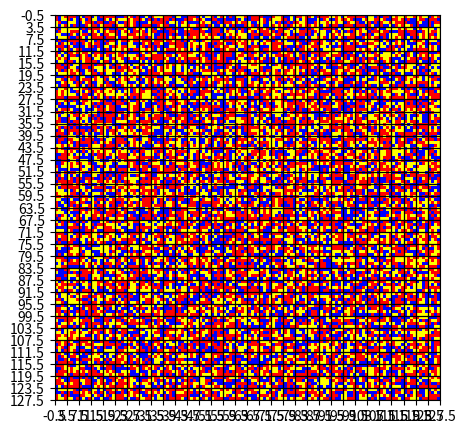

Write the Python code that produced this figure. (Note: this script raises an exception after producing the figure.)
#!/usr/bin/env python
# coding: utf-8

# # Model

import numpy as np
import pandas as pd
import collections
import random
import math
import matplotlib.pyplot as plt
from time import time
from matplotlib import colors
from matplotlib.pyplot import figure



# ### Temperature and volatility

beta = float(0.6)
Phi = float(0.6)
print('beta: ', beta, ' - phi = ', Phi)

# ### Energy parameters

C = int(1)
J = np.zeros((3,3))
J[1][1] = float(0)
J[2][1] = float(1)
J[2][2] = float(0)
J[0][2] = float(6)
J[0][0] = float(0)
J[0][1] = float(1)
J[1][2] = J[2][1]
J[2][0] = J[0][2]
J[1][0] = J[0][1]

# ### Initial percentage

s0 = float(40)
s0 = s0/100
spos = float(30)
spos = spos/100
sneg = float(30)
sneg = sneg/100
if s0+spos+sneg != 1 :
    print('!!! Wrong data !!!')
Pstar = spos/(1-s0)


# ### Initial lattice

print('Building the lattice...')
L1 = int(128)
L2 = int(128)
L = [L1, L2]
Lambda = int(4)
if L1%Lambda != 0 or L2%Lambda  != 0 :
    print(' ! ! !  E R R O R  ! ! !')
    print('(L1 or L2) % Lambda != 0')
# Generation if the initial configuration.
l1 = L1//Lambda
l2 = L2//Lambda
l = [l1, l2]
start = time()
# Generation if the initial configuration.
A = np.random.choice((0, 1, 2), size=(L1,L2), replace=True, p=(spos,s0,sneg))
end = time()
print('Time to build the model: ', (end-start)/60, ' minutes.')

# Print of the visual map.
col = colors.ListedColormap(['yellow', 'red', 'blue'])
lin1 = np.linspace(-0.5, (L1-1)+0.5, l1+1)
lin2 = np.linspace(-0.5, (L2-1)+0.5, l2+1)
fig, ax = plt.subplots(ncols=1, figsize=(5, 5))
ax.imshow(A, cmap=col)
ax.set_xticks(lin1, minor=False)
ax.xaxis.grid(True, which='major')
ax.set_yticks(lin2, minor=False)
ax.yaxis.grid(True, which='major')
ax.grid(True, color='k', lw = 0.9)
plt.savefig('Lambda_' + str(Lambda) + '_C' + str(C) + '_b' + str(beta) + '_phi' + str(Phi) + '_L' + str(L1) + '_J' + str(J[0][2]) + '_ratio' + str(s0p) + str(sposp) + str(snegp) + '_100p.png')

print(' Initial number of y: ', np.count_nonzero(A == 0), '(', (np.count_nonzero(A == 0)*100)/(L1*L2), '%)')
print(' Initial number of r: ', np.count_nonzero(A == 1), '(', (np.count_nonzero(A == 1)*100)/(L1*L2), '%)')
print(' Initial number of b: ', np.count_nonzero(A == 2), '(', (np.count_nonzero(A == 2)*100)/(L1*L2), '%)')


# ### Main code

def energy(S) :
    H = 0
    Sx = S[int(x[0]*Lambda):int(x[0]*Lambda+Lambda), int(x[1]*Lambda):int(x[1]*Lambda+Lambda)]
    Sy = S[int(y[0]*Lambda):int(y[0]*Lambda+Lambda), int(y[1]*Lambda):int(y[1]*Lambda+Lambda)]
    for i in np.arange(Lambda) :
        for j in np.arange(Lambda) :
            H = H + J[Sx[a[0], a[1]], Sx[i, j]] + J[Sx[a[0], a[1]], Sx[i, j]]
            H = H + J[Sy[b[0], b[1]], Sy[i, j]] + J[Sy[b[0], b[1]], Sy[i, j]]
    H = H - J[Sx[a[0], a[1]], Sx[a[0], a[1]]] - J[Sy[b[0], b[1]], Sy[b[0], b[1]]]
    H = C*H
    
    x_num = [np.count_nonzero(Sx == 0), np.count_nonzero(Sx == 1), np.count_nonzero(Sx == 2)]
    y_num = [np.count_nonzero(Sy == 0), np.count_nonzero(Sy == 1), np.count_nonzero(Sy == 2)]

    n_x1 = [0,0,0]
    n_y1 = [0,0,0]
    n_x2 = [0,0,0]
    n_y2 = [0,0,0]
    for i in [-1,1] :
        neighb_x1 = [(x[0]+i)%l1, x[1]]
        neighb_x2 = [x[0], (x[1]+i)%l2]
        neighb_y1 = [(y[0]+i)%l1, y[1]]
        neighb_y2 = [y[0], (y[1]+i)%l2]
        
        if y != neighb_x1 or y != neighb_x2 :

            S_nx = S[(neighb_x1[0]*Lambda):(neighb_x1[0]*Lambda+Lambda), (neighb_x1[1]*Lambda):(neighb_x1[1]*Lambda+Lambda)]
            n_x1 = [np.count_nonzero(S_nx == 0), np.count_nonzero(S_nx == 1), np.count_nonzero(S_nx == 2)]

            S_nx = S[(neighb_x2[0]*Lambda):(neighb_x2[0]*Lambda+Lambda), (neighb_x2[1]*Lambda):(neighb_x2[1]*Lambda+Lambda)]
            n_x2 = [np.count_nonzero(S_nx == 0), np.count_nonzero(S_nx == 1), np.count_nonzero(S_nx == 2)]

        if x != neighb_y1 or x != neighb_y2 :

            S_ny = S[(neighb_y1[0]*Lambda):(neighb_y1[0]*Lambda+Lambda), (neighb_y1[1]*Lambda):(neighb_y1[1]*Lambda+Lambda)]
            n_y1 = [np.count_nonzero(S_ny == 0), np.count_nonzero(S_ny == 1), np.count_nonzero(S_ny == 2)]

            S_ny = S[(neighb_y2[0]*Lambda):(neighb_y2[0]*Lambda+Lambda), (neighb_y2[1]*Lambda):(neighb_y2[1]*Lambda+Lambda)]
            n_y2 = [np.count_nonzero(S_ny == 0), np.count_nonzero(S_ny == 1), np.count_nonzero(S_ny == 2)]

        for o in range(3) :
            H = H + x_num[0]*n_x1[o]*J[0,o] + x_num[1]*n_x1[o]*J[1,o] + x_num[2]*n_x1[o]*J[2,o]
            H = H + x_num[0]*n_x2[o]*J[0,o] + x_num[1]*n_x2[o]*J[1,o] + x_num[2]*n_x2[o]*J[2,o]
            H = H + y_num[0]*n_y1[o]*J[0,o] + y_num[1]*n_y1[o]*J[1,o] + y_num[2]*n_y1[o]*J[2,o]
            H = H + y_num[0]*n_y2[o]*J[0,o] + y_num[1]*n_y2[o]*J[1,o] + y_num[2]*n_y2[o]*J[2,o]
    
    return(H)
            


S = A.copy()


t = 0
y = [0,0]
NL = L1 * L2

# Stop parameter

count = np.count_nonzero(S == 1)
stop1 = count*75//100
stop2 = count*50//100
stop3 = count*25//100
stop4 = count*10//100


print('The red is evaporating...')
start = time()

# Beginning of the code with the stop condition.
while count > stop1 :
    
    
    # Select the first CELL!!!
    x = [np.random.randint(l1), np.random.randint(l2)]
    # Select a direction (x1 or x2).
    [c] = random.choices((0,1), weights=(0.5,0.5), k=1)
    # Update the second CELL!!! that will form the bond.
    y[c] = (x[c]+1) % l[c]
    y[(c+1)%2] = x[(c+1)%2]
    
    
    # Select a site in each CELL!!!
    a = [np.random.randint(Lambda), np.random.randint(Lambda)]
    b = [np.random.randint(Lambda), np.random.randint(Lambda)]
    
    X = [int(x[0]*Lambda + a[0]), int(x[1]*Lambda + a[1])]
    Y = [int(y[0]*Lambda + b[0]), int(y[1]*Lambda + b[1])]


    
    
    
    # Initial check on conditions for the evaporation process.
    if (y[0] == 0 and c == 0 and S[Y[0], Y[1]] == 1) :
        
        # The new probability Pstar is computed by updating
        #     the number of blue and red particles.
        Pstar = np.count_nonzero(S == 2)/(NL-np.count_nonzero(S == 1))

        # The red particle in the selected bond
        #     is replaced by the blue or the yellow one
        #     according to the probability Pstar.
        [S[Y[0], Y[1]]] = random.choices((2,0), weights=(Pstar,1-Pstar), k=1)

        
    elif (c == 0 and  S[Y[0], Y[1]] == 1) :
        
        # A copy of the lattice S is created.
        S1 = np.copy(S)
        # Swapping of the two particles in the copy.
        S1[X[0],X[1]] , S1[Y[0],Y[1]]  = S1[Y[0],Y[1]] , S1[X[0],X[1]]
        
        # Choice of the configuration (S or S1) with probability Phi.
        [S] = random.choices((S1,S), weights=(Phi,1-Phi), k=1)
        
        if S[X[0], X[1]] == S1[Y[0], Y[1]] :
            H = energy(S)
            H1 = energy(S1)
            # Difference between energies (delta_H).
            delta_H = H1 - H

            # Is the energy decreasing after the swap?
            if delta_H < 0 :
                # Then accept the new configuration.
                S = np.copy(S1)
            # Is the energy increasing after the swap?     
            else :
                # Then accept the "uphill move" with probability
                enrg = math.exp(-beta*delta_H/(Lambda**2))
                [S] = random.choices((S1,S), weights=(enrg,1-enrg), k=1)
         
    else :
        # A copy of the lattice S is created.
        S1 = np.copy(S)
        # Swapping of the two particles in the copy.
        S1[X[0],X[1]] , S1[Y[0],Y[1]]  = S1[Y[0],Y[1]] , S1[X[0],X[1]]
        
        H = energy(S)
        H1 = energy(S1)
        # Difference between energies (delta_H).
        delta_H = H1 - H
        
        # Is the energy decreasing after the swap?
        if delta_H < 0 :
            # Then accept the new configuration.
            S = np.copy(S1)
        # Is the energy increasing after the swap?     
        else :
            # Then accept the "uphill move" with probability
            enrg = math.exp(-beta*delta_H/(Lambda**2))
            [S] = random.choices((S1,S), weights=(enrg,1-enrg), k=1)
            
    t+=1
    if t % 10000 == 0 : 
        count = np.count_nonzero(S == 1)
    
end = time()
print('Running time: ', (end - start)/60 , 'minutes, with ', t, 'iterations')
col = colors.ListedColormap(['yellow', 'red', 'blue'])
lin1 = np.linspace(-0.5, (L1-1)+0.5, l1+1)
lin2 = np.linspace(-0.5, (L2-1)+0.5, l2+1)
fig, ax = plt.subplots(ncols=1, figsize=(5, 5))
ax.imshow(S, cmap=col)
ax.set_xticks(lin1, minor=False)
ax.xaxis.grid(True, which='major')
ax.set_yticks(lin2, minor=False)
ax.yaxis.grid(True, which='major')
ax.grid(True, color='k', lw = 0.9)
plt.savefig('Lambda_' + str(Lambda) + '_C' + str(C) + '_b' + str(beta) + '_phi' + str(Phi) + '_L' + str(L1) + '_J' + str(J[0][2]) + '_ratio' + str(s0p) + str(sposp) + str(snegp) + '_75p.png')

print(' Actual number of y: ', np.count_nonzero(S == 0), '(', (np.count_nonzero(S == 0)*100)/(L1*L2), '%)')
print(' Actual number of r: ', np.count_nonzero(S == 1), '(', (np.count_nonzero(S == 1)*100)/(L1*L2), '%)')
print(' Actual number of b: ', np.count_nonzero(S == 2), '(', (np.count_nonzero(S == 2)*100)/(L1*L2), '%)')





t = 0

print('The red is evaporating again...')
start = time()

# Beginning of the code with the stop condition.
while count > stop2 :

    # Select the first CELL!!!
    x = [np.random.randint(l1), np.random.randint(l2)]
    # Select a direction (x1 or x2).
    [c] = random.choices((0,1), weights=(0.5,0.5), k=1)
    # Update the second CELL!!! that will form the bond.
    y[c] = (x[c]+1) % l[c]
    y[(c+1)%2] = x[(c+1)%2]

    # Select a site in each CELL!!!
    a = [np.random.randint(Lambda), np.random.randint(Lambda)]
    b = [np.random.randint(Lambda), np.random.randint(Lambda)]

    X = [int(x[0]*Lambda + a[0]), int(x[1]*Lambda + a[1])]
    Y = [int(y[0]*Lambda + b[0]), int(y[1]*Lambda + b[1])]


    # Initial check on conditions for the evaporation process.
    if (y[0] == 0 and c == 0 and S[Y[0], Y[1]] == 1) :

        # The new probability Pstar is computed by updating
        #     the number of blue and red particles.
        Pstar = np.count_nonzero(S == 2)/(NL-np.count_nonzero(S == 1))

        # The red particle in the selected bond
        #     is replaced by the blue or the yellow one
        #     according to the probability Pstar.
        [S[Y[0], Y[1]]] = random.choices((2,0), weights=(Pstar,1-Pstar), k=1)

    elif (c == 0 and  S[Y[0], Y[1]] == 1) :

        # A copy of the lattice S is created.
        S1 = np.copy(S)
        # Swapping of the two particles in the copy.
        S1[X[0],X[1]] , S1[Y[0],Y[1]]  = S1[Y[0],Y[1]] , S1[X[0],X[1]]

        # Choice of the configuration (S or S1) with probability Phi.
        [S] = random.choices((S1,S), weights=(Phi,1-Phi), k=1)

        if S[X[0], X[1]] == S1[Y[0], Y[1]] :
            H = energy(S)
            H1 = energy(S1)
            # Difference between energies (delta_H).
            delta_H = H1 - H

            # Is the energy decreasing after the swap?
            if delta_H < 0 :
                # Then accept the new configuration.
                S = np.copy(S1)
            # Is the energy increasing after the swap?
            else :
                # Then accept the "uphill move" with probability
                enrg = math.exp(-beta*delta_H/(Lambda**2))
                [S] = random.choices((S1,S), weights=(enrg,1-enrg), k=1)

    else :
        # A copy of the lattice S is created.
        S1 = np.copy(S)
        # Swapping of the two particles in the copy.
        S1[X[0],X[1]] , S1[Y[0],Y[1]]  = S1[Y[0],Y[1]] , S1[X[0],X[1]]

        H = energy(S)
        H1 = energy(S1)
        # Difference between energies (delta_H).
        delta_H = H1 - H

        # Is the energy decreasing after the swap?
        if delta_H < 0 :
            # Then accept the new configuration.
            S = np.copy(S1)
        # Is the energy increasing after the swap?
        else :
            # Then accept the "uphill move" with probability
            enrg = math.exp(-beta*delta_H/(Lambda**2))
            [S] = random.choices((S1,S), weights=(enrg,1-enrg), k=1)

    t+=1
    if t % 10000 == 0 :
        count = np.count_nonzero(S == 1)

end = time()
print('Running time: ', (end - start)/60 , 'minutes, with ', t, 'iterations')
col = colors.ListedColormap(['yellow', 'red', 'blue'])
lin1 = np.linspace(-0.5, (L1-1)+0.5, l1+1)
lin2 = np.linspace(-0.5, (L2-1)+0.5, l2+1)
fig, ax = plt.subplots(ncols=1, figsize=(5, 5))
ax.imshow(S, cmap=col)
ax.set_xticks(lin1, minor=False)
ax.xaxis.grid(True, which='major')
ax.set_yticks(lin2, minor=False)
ax.yaxis.grid(True, which='major')
ax.grid(True, color='k', lw = 0.9)
plt.savefig('Lambda_' + str(Lambda) + '_C' + str(C) + '_b' + str(beta) + '_phi' + str(Phi) + '_L' + str(L1) + '_J' + str(J[0][2]) + '_ratio' + str(s0p) + str(sposp) + str(snegp) + '_50p.png')

print(' Actual number of y: ', np.count_nonzero(S == 0), '(', (np.count_nonzero(S == 0)*100)/(L1*L2), '%)')
print(' Actual number of r: ', np.count_nonzero(S == 1), '(', (np.count_nonzero(S == 1)*100)/(L1*L2), '%)')
print(' Actual number of b: ', np.count_nonzero(S == 2), '(', (np.count_nonzero(S == 2)*100)/(L1*L2), '%)')



t = 0

print('The red is evaporating again...')
start = time()

# Beginning of the code with the stop condition.
while count > stop3 :

    # Select the first CELL!!!
    x = [np.random.randint(l1), np.random.randint(l2)]
    # Select a direction (x1 or x2).
    [c] = random.choices((0,1), weights=(0.5,0.5), k=1)
    # Update the second CELL!!! that will form the bond.
    y[c] = (x[c]+1) % l[c]
    y[(c+1)%2] = x[(c+1)%2]

    # Select a site in each CELL!!!
    a = [np.random.randint(Lambda), np.random.randint(Lambda)]
    b = [np.random.randint(Lambda), np.random.randint(Lambda)]

    X = [int(x[0]*Lambda + a[0]), int(x[1]*Lambda + a[1])]
    Y = [int(y[0]*Lambda + b[0]), int(y[1]*Lambda + b[1])]


    # Initial check on conditions for the evaporation process.
    if (y[0] == 0 and c == 0 and S[Y[0], Y[1]] == 1) :

        # The new probability Pstar is computed by updating
        #     the number of blue and red particles.
        Pstar = np.count_nonzero(S == 2)/(NL-np.count_nonzero(S == 1))

        # The red particle in the selected bond
        #     is replaced by the blue or the yellow one
        #     according to the probability Pstar.
        [S[Y[0], Y[1]]] = random.choices((2,0), weights=(Pstar,1-Pstar), k=1)

    elif (c == 0 and  S[Y[0], Y[1]] == 1) :

        # A copy of the lattice S is created.
        S1 = np.copy(S)
        # Swapping of the two particles in the copy.
        S1[X[0],X[1]] , S1[Y[0],Y[1]]  = S1[Y[0],Y[1]] , S1[X[0],X[1]]

        # Choice of the configuration (S or S1) with probability Phi.
        [S] = random.choices((S1,S), weights=(Phi,1-Phi), k=1)

        if S[X[0], X[1]] == S1[Y[0], Y[1]] :
            H = energy(S)
            H1 = energy(S1)
            # Difference between energies (delta_H).
            delta_H = H1 - H

            # Is the energy decreasing after the swap?
            if delta_H < 0 :
                # Then accept the new configuration.
                S = np.copy(S1)
            # Is the energy increasing after the swap?
            else :
                # Then accept the "uphill move" with probability
                enrg = math.exp(-beta*delta_H/(Lambda**2))
                [S] = random.choices((S1,S), weights=(enrg,1-enrg), k=1)

    else :
        # A copy of the lattice S is created.
        S1 = np.copy(S)
        # Swapping of the two particles in the copy.
        S1[X[0],X[1]] , S1[Y[0],Y[1]]  = S1[Y[0],Y[1]] , S1[X[0],X[1]]

        H = energy(S)
        H1 = energy(S1)
        # Difference between energies (delta_H).
        delta_H = H1 - H

        # Is the energy decreasing after the swap?
        if delta_H < 0 :
            # Then accept the new configuration.
            S = np.copy(S1)
        # Is the energy increasing after the swap?
        else :
            # Then accept the "uphill move" with probability
            enrg = math.exp(-beta*delta_H/(Lambda**2))
            [S] = random.choices((S1,S), weights=(enrg,1-enrg), k=1)

    t+=1
    if t % 10000 == 0 :
        count = np.count_nonzero(S == 1)

end = time()
print('Running time: ', (end - start)/60 , 'minutes, with ', t, 'iterations')
col = colors.ListedColormap(['yellow', 'red', 'blue'])
lin1 = np.linspace(-0.5, (L1-1)+0.5, l1+1)
lin2 = np.linspace(-0.5, (L2-1)+0.5, l2+1)
fig, ax = plt.subplots(ncols=1, figsize=(5, 5))
ax.imshow(S, cmap=col)
ax.set_xticks(lin1, minor=False)
ax.xaxis.grid(True, which='major')
ax.set_yticks(lin2, minor=False)
ax.yaxis.grid(True, which='major')
ax.grid(True, color='k', lw = 0.9)
plt.savefig('Lambda_' + str(Lambda) + '_C' + str(C) + '_b' + str(beta) + '_phi' + str(Phi) + '_L' + str(L1) + '_J' + str(J[0][2]) + '_ratio' + str(s0p) + str(sposp) + str(snegp) + '_25p.png')

print(' Actual number of y: ', np.count_nonzero(S == 0), '(', (np.count_nonzero(S == 0)*100)/(L1*L2), '%)')
print(' Actual number of r: ', np.count_nonzero(S == 1), '(', (np.count_nonzero(S == 1)*100)/(L1*L2), '%)')
print(' Actual number of b: ', np.count_nonzero(S == 2), '(', (np.count_nonzero(S == 2)*100)/(L1*L2), '%)')





t = 0

print('The red is evaporating again...')
start = time()

# Beginning of the code with the stop condition.
while count > stop4 :

    # Select the first CELL!!!
    x = [np.random.randint(l1), np.random.randint(l2)]
    # Select a direction (x1 or x2).
    [c] = random.choices((0,1), weights=(0.5,0.5), k=1)
    # Update the second CELL!!! that will form the bond.
    y[c] = (x[c]+1) % l[c]
    y[(c+1)%2] = x[(c+1)%2]

    # Select a site in each CELL!!!
    a = [np.random.randint(Lambda), np.random.randint(Lambda)]
    b = [np.random.randint(Lambda), np.random.randint(Lambda)]

    X = [int(x[0]*Lambda + a[0]), int(x[1]*Lambda + a[1])]
    Y = [int(y[0]*Lambda + b[0]), int(y[1]*Lambda + b[1])]


    # Initial check on conditions for the evaporation process.
    if (y[0] == 0 and c == 0 and S[Y[0], Y[1]] == 1) :

        # The new probability Pstar is computed by updating
        #     the number of blue and red particles.
        Pstar = np.count_nonzero(S == 2)/(NL-np.count_nonzero(S == 1))

        # The red particle in the selected bond
        #     is replaced by the blue or the yellow one
        #     according to the probability Pstar.
        [S[Y[0], Y[1]]] = random.choices((2,0), weights=(Pstar,1-Pstar), k=1)

    elif (c == 0 and  S[Y[0], Y[1]] == 1) :

        # A copy of the lattice S is created.
        S1 = np.copy(S)
        # Swapping of the two particles in the copy.
        S1[X[0],X[1]] , S1[Y[0],Y[1]]  = S1[Y[0],Y[1]] , S1[X[0],X[1]]

        # Choice of the configuration (S or S1) with probability Phi.
        [S] = random.choices((S1,S), weights=(Phi,1-Phi), k=1)

        if S[X[0], X[1]] == S1[Y[0], Y[1]] :
            H = energy(S)
            H1 = energy(S1)
            # Difference between energies (delta_H).
            delta_H = H1 - H

            # Is the energy decreasing after the swap?
            if delta_H < 0 :
                # Then accept the new configuration.
                S = np.copy(S1)
            # Is the energy increasing after the swap?
            else :
                # Then accept the "uphill move" with probability
                enrg = math.exp(-beta*delta_H/(Lambda**2))
                [S] = random.choices((S1,S), weights=(enrg,1-enrg), k=1)

    else :
        # A copy of the lattice S is created.
        S1 = np.copy(S)
        # Swapping of the two particles in the copy.
        S1[X[0],X[1]] , S1[Y[0],Y[1]]  = S1[Y[0],Y[1]] , S1[X[0],X[1]]

        H = energy(S)
        H1 = energy(S1)
        # Difference between energies (delta_H).
        delta_H = H1 - H

        # Is the energy decreasing after the swap?
        if delta_H < 0 :
            # Then accept the new configuration.
            S = np.copy(S1)
        # Is the energy increasing after the swap?
        else :
            # Then accept the "uphill move" with probability
            enrg = math.exp(-beta*delta_H/(Lambda**2))
            [S] = random.choices((S1,S), weights=(enrg,1-enrg), k=1)

    t+=1
    if t % 10000 == 0 :
        count = np.count_nonzero(S == 1)

end = time()
print('Running time: ', (end - start)/60 , 'minutes, with ', t, 'iterations')
col = colors.ListedColormap(['yellow', 'red', 'blue'])
lin1 = np.linspace(-0.5, (L1-1)+0.5, l1+1)
lin2 = np.linspace(-0.5, (L2-1)+0.5, l2+1)
fig, ax = plt.subplots(ncols=1, figsize=(5, 5))
ax.imshow(S, cmap=col)
ax.set_xticks(lin1, minor=False)
ax.xaxis.grid(True, which='major')
ax.set_yticks(lin2, minor=False)
ax.yaxis.grid(True, which='major')
ax.grid(True, color='k', lw = 0.9)
plt.savefig('Lambda_' + str(Lambda) + '_C' + str(C) + '_b' + str(beta) + '_phi' + str(Phi) + '_L' + str(L1) + '_J' + str(J[0][2]) + '_ratio' + str(s0p) + str(sposp) + str(snegp) + '_10p.png')

print(' Actual number of y: ', np.count_nonzero(S == 0), '(', (np.count_nonzero(S == 0)*100)/(L1*L2), '%)')
print(' Actual number of r: ', np.count_nonzero(S == 1), '(', (np.count_nonzero(S == 1)*100)/(L1*L2), '%)')
print(' Actual number of b: ', np.count_nonzero(S == 2), '(', (np.count_nonzero(S == 2)*100)/(L1*L2), '%)')




